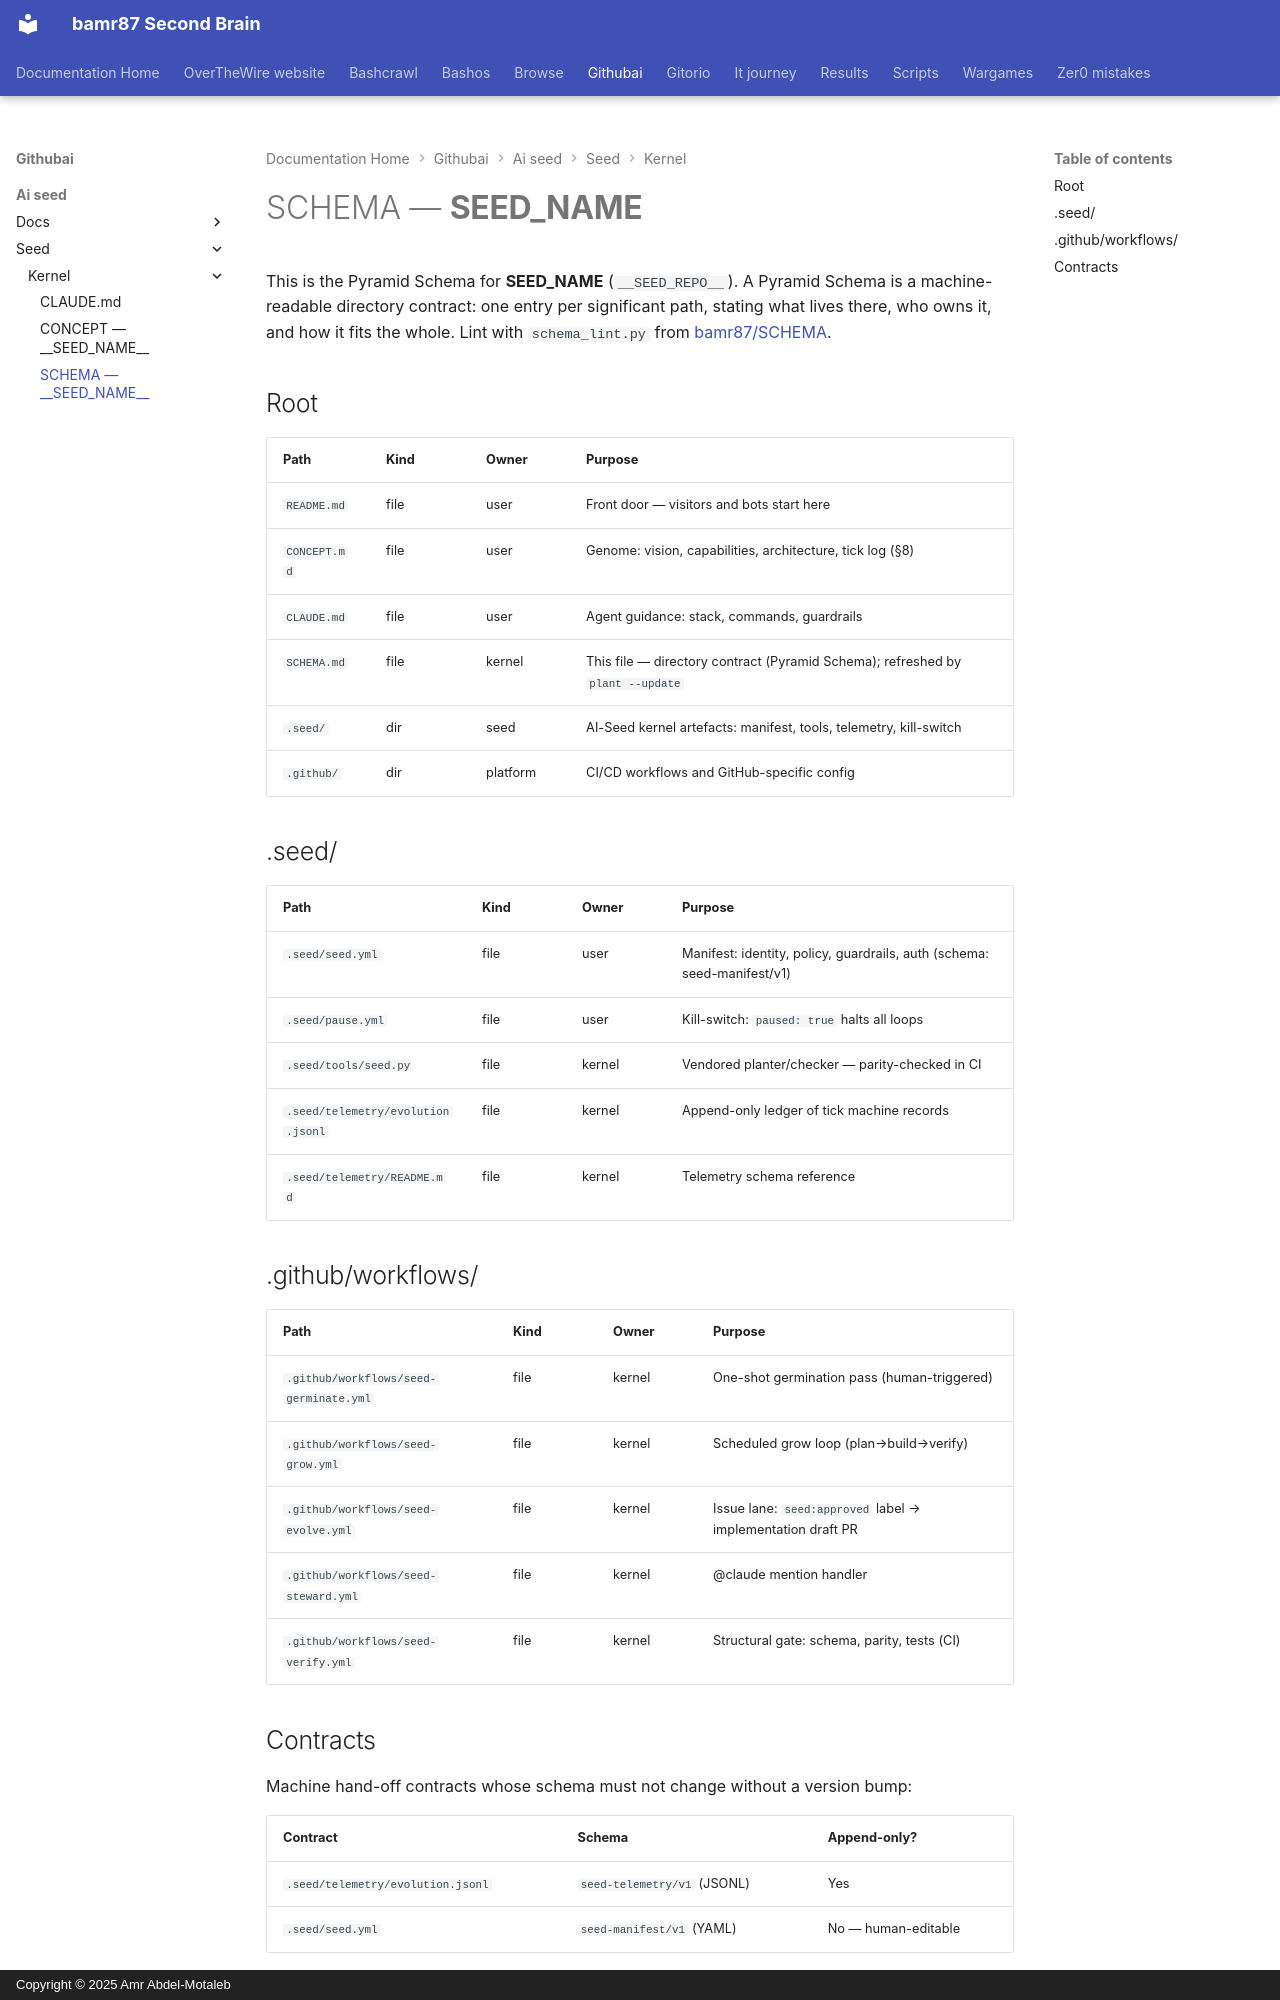

repository: bamr87/README · page: githubai/ai-seed/seed/kernel/SCHEMA/index.html · generator: mkdocs · copyright: Copyright © 2025 Amr Abdel-Motaleb

---
source_file: ai-seed/seed/kernel/SCHEMA.md
source_repo: bamr87/githubai
source_url: https://github.com/bamr87/githubai/blob/main/ai-seed/seed/kernel/SCHEMA.md
title: SCHEMA — __SEED_NAME__
---
# SCHEMA — __SEED_NAME__

This is the Pyramid Schema for **__SEED_NAME__** (`__SEED_REPO__`).
A Pyramid Schema is a machine-readable directory contract: one entry per significant path, stating what lives there, who owns it, and how it fits the whole.
Lint with `schema_lint.py` from [bamr87/SCHEMA](https://github.com/bamr87/SCHEMA).

## Root

| Path | Kind | Owner | Purpose |
|---|---|---|---|
| `README.md` | file | user | Front door — visitors and bots start here |
| `CONCEPT.md` | file | user | Genome: vision, capabilities, architecture, tick log (§8) |
| `CLAUDE.md` | file | user | Agent guidance: stack, commands, guardrails |
| `SCHEMA.md` | file | kernel | This file — directory contract (Pyramid Schema); refreshed by `plant --update` |
| `.seed/` | dir | seed | AI-Seed kernel artefacts: manifest, tools, telemetry, kill-switch |
| `.github/` | dir | platform | CI/CD workflows and GitHub-specific config |

## .seed/

| Path | Kind | Owner | Purpose |
|---|---|---|---|
| `.seed/seed.yml` | file | user | Manifest: identity, policy, guardrails, auth (schema: seed-manifest/v1) |
| `.seed/pause.yml` | file | user | Kill-switch: `paused: true` halts all loops |
| `.seed/tools/seed.py` | file | kernel | Vendored planter/checker — parity-checked in CI |
| `.seed/telemetry/evolution.jsonl` | file | kernel | Append-only ledger of tick machine records |
| `.seed/telemetry/README.md` | file | kernel | Telemetry schema reference |

## .github/workflows/

| Path | Kind | Owner | Purpose |
|---|---|---|---|
| `.github/workflows/seed-germinate.yml` | file | kernel | One-shot germination pass (human-triggered) |
| `.github/workflows/seed-grow.yml` | file | kernel | Scheduled grow loop (plan→build→verify) |
| `.github/workflows/seed-evolve.yml` | file | kernel | Issue lane: `seed:approved` label → implementation draft PR |
| `.github/workflows/seed-steward.yml` | file | kernel | @claude mention handler |
| `.github/workflows/seed-verify.yml` | file | kernel | Structural gate: schema, parity, tests (CI) |
